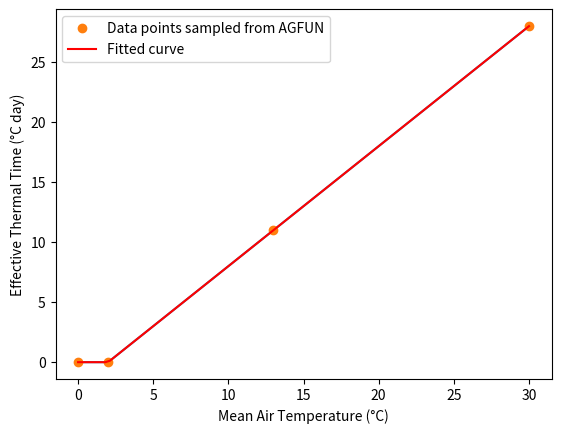

The script that saved this image: (Note: this script raises an exception after producing the figure.)
#%%
import numpy as np
import matplotlib.pyplot as plt
from scipy.optimize import curve_fit



AGFUN_DTSMTB = [0.0,  0.0,
                2.0,  0.0,
               13.0, 11.0,
               30.0, 28.0]
x = AGFUN_DTSMTB[::2]  # Values in odd positions
y = AGFUN_DTSMTB[1::2]  # Values in even positions
plt.plot(x, y)
plt.xlabel('Temperature (°C)')
plt.ylabel('Daily increase in temperature sum \nas function of average temperature (°C day)')

# %%
def combined_equation(Temp_mean, t1, te):
    """
    This is a smooth function for DTSMTB based on the value of Temp_mean.

    Parameters:
    Temp_mean (float): The mean air temperature.
    t1, te (float): Parameters of the piecewise function.

    Returns:
    float: The result of the piecewise function.
    """
    condition1 = Temp_mean <= t1
    condition2 = (Temp_mean > t1)  & (Temp_mean <= te)

    # Define the equations 
    equation1 = 0
    equation2 = Temp_mean - t1
    # Calculate the result of the piecewise function
    result = np.where(condition1, equation1, equation2)

    return result


# %%
# Initial guess: [t1, te]
p0 = [4, 30]

# Fit the curve
popt, pcov = curve_fit(combined_equation, x, y, p0, method='dogbox', maxfev=5000)

# Generate y data from the combined_equation function with the optimized parameters
x_smooth = np.linspace(min(x), max(x), 100)
y_smooth = combined_equation(x_smooth, *popt)

# Plot the original data and the fitted curve
plt.plot(x, y, 'o', label='Data points sampled from AGFUN')
plt.plot(x_smooth, y_smooth, label='Fitted curve', c = 'red')
plt.xlabel('Mean Air Temperature (°C)')
plt.ylabel('Effective Thermal Time (°C day)')
plt.legend()


plt.savefig('../output/DTSMTB_curving_fitting.svg')
plt.show()
plt.close()
# %%
